Labelled photos from "balanced_dataset", an image-classification folder in Ngangbam-Elvish/Brain-Tumor-Classification. The possible labels are: glioma, meningioma, no tumor, pituitary tumor.

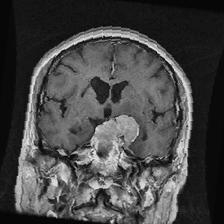
Label: meningioma

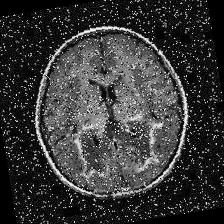
Label: no tumor

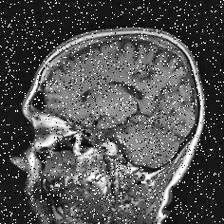
Label: no tumor

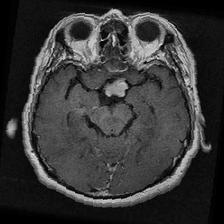
Label: pituitary tumor

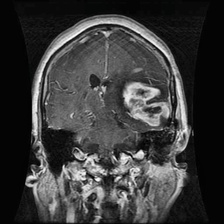
Label: glioma

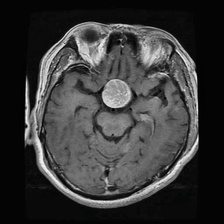
Label: pituitary tumor
